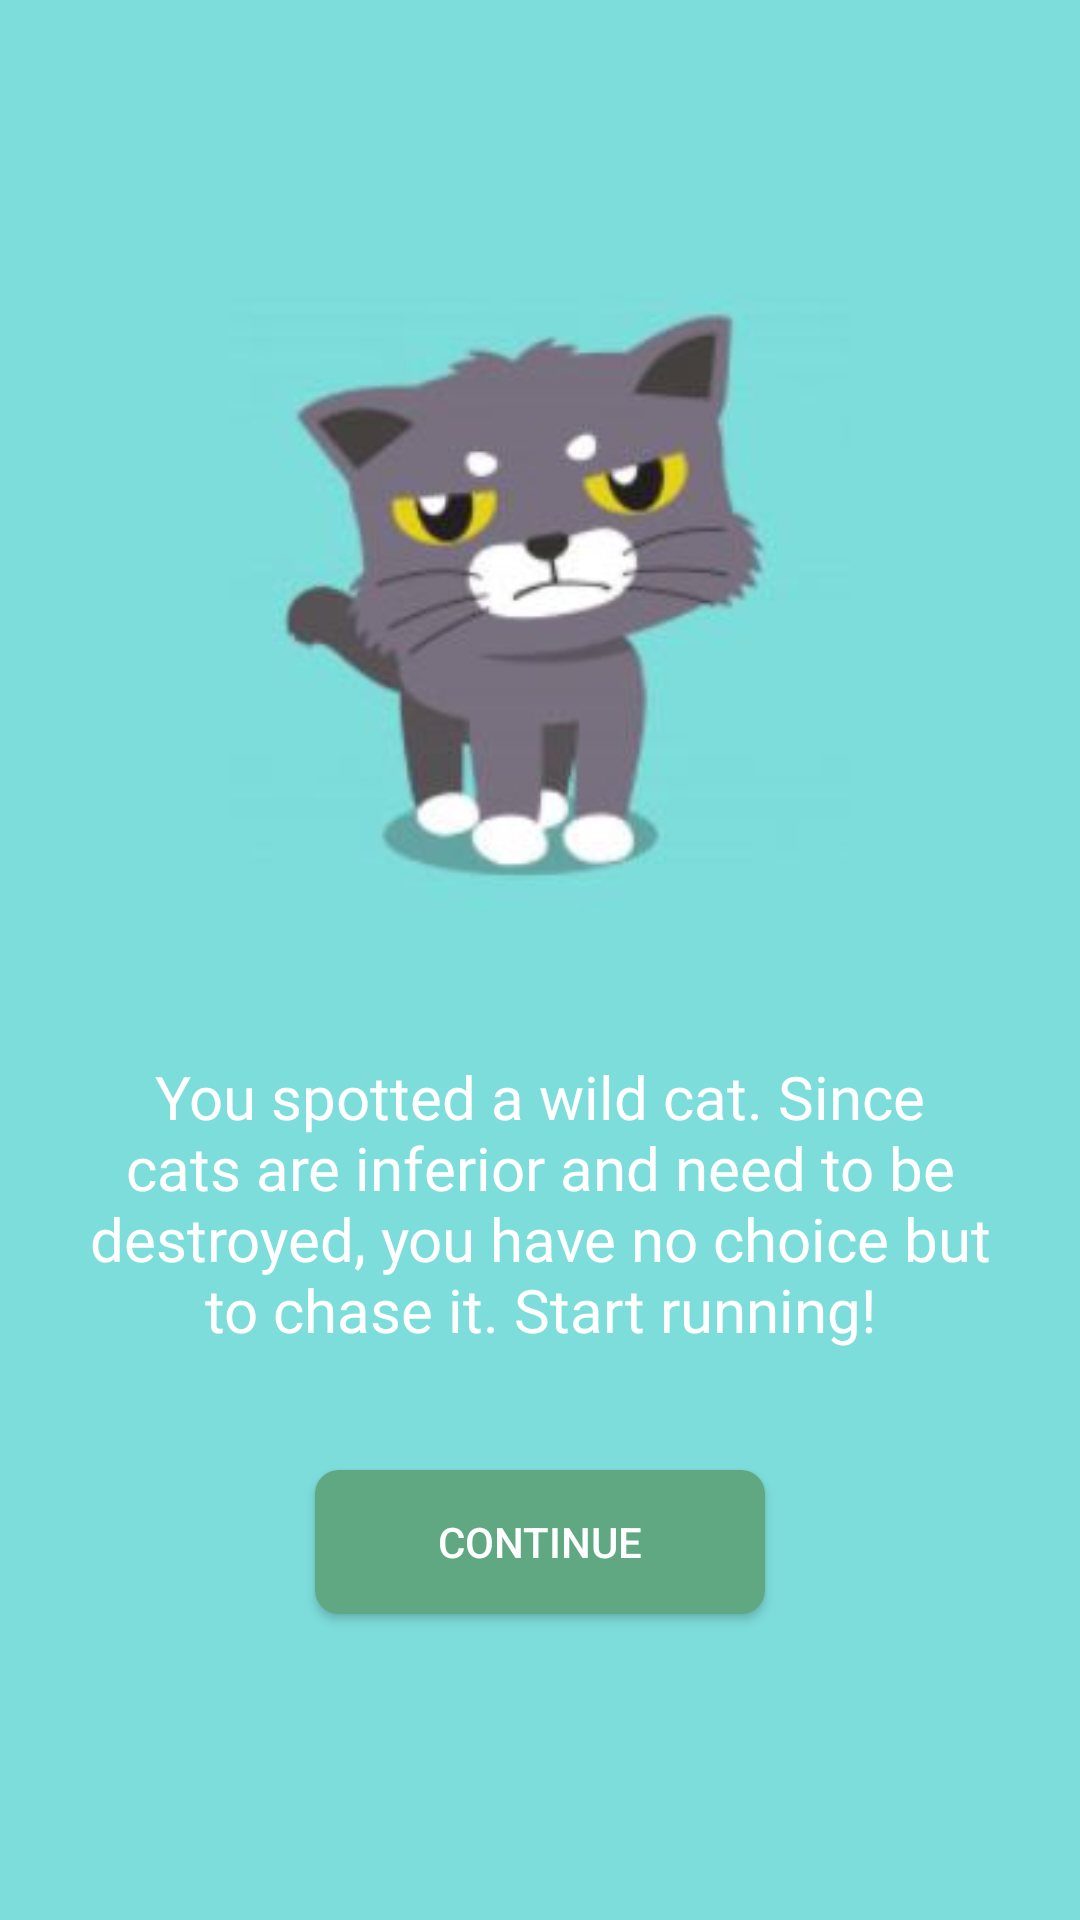

Reconstruct the res/layout file that produces this screen, plus the resources it refers to.
<!-- AndroidManifest.xml: activity theme AppTheme.NoActionBar -->
<!-- res/layout/activity_wild_cat.xml -->
<?xml version="1.0" encoding="utf-8"?>
<android.support.design.widget.CoordinatorLayout xmlns:android="http://schemas.android.com/apk/res/android"
    xmlns:app="http://schemas.android.com/apk/res-auto"
    xmlns:tools="http://schemas.android.com/tools"
    android:layout_width="match_parent"
    android:layout_height="match_parent"
    tools:context=".WildCatActivity">

    <include layout="@layout/content_wild_cat" />


</android.support.design.widget.CoordinatorLayout>
<!-- res/layout/content_wild_cat.xml (included above) -->
<?xml version="1.0" encoding="utf-8"?>
<LinearLayout xmlns:android="http://schemas.android.com/apk/res/android"
    xmlns:app="http://schemas.android.com/apk/res-auto"
    xmlns:tools="http://schemas.android.com/tools"
    android:layout_width="match_parent"
    android:layout_height="match_parent"
    app:layout_behavior="@string/appbar_scrolling_view_behavior"
    tools:context=".WildCatActivity"
    tools:showIn="@layout/activity_wild_cat"
    android:orientation="vertical"
    android:background="#7ddddb">

    <ImageView
        android:id="@+id/wild_cat_image"
        style="@style/style_image"
        android:layout_width="207dp"
        android:layout_height="262dp"
        android:layout_marginTop="70dp"
        android:src="@drawable/cat" />

    <TextView
        android:id="@+id/wild_cat_title"
        style="@style/style_story_text"
        android:text="@string/wild_cat_title"
        android:textSize="20sp"/>

    <Button
        style="@style/style_btn_continue"
        android:onClick="continue_app"
        />

</LinearLayout>
<!-- resources referenced by this layout -->
<resources>
  <!-- drawable cat: jpg bitmap (drawable-xxxhdpi, 13407 bytes) -->
  <string name="wild_cat_title">You spotted a wild cat. Since cats are inferior and need to be destroyed, you have no choice but to chase it. Start running! </string>
  <style name="style_btn_continue">
          <item name="android:layout_width">150dp</item>
          <item name="android:layout_height">wrap_content</item>
          <item name="android:layout_marginTop">20dp</item>
          <item name="android:layout_gravity">center</item>
          <item name="android:background">@drawable/btn_rounded</item>
          <item name="android:onClick">start</item>
          <item name="android:text">@string/continue_text</item>
          <item name="android:textColor">@color/colorAppText</item>
      </style>
  <style name="style_image">
          <item name="android:layout_marginTop">20dp</item>
          <item name="android:layout_gravity">center</item>
      </style>
  <style name="style_story_text">
          <item name="android:layout_width">match_parent</item>
          <item name="android:layout_height">wrap_content</item>
          <item name="android:layout_margin">20dp</item>
          <item name="android:fontFamily">@font/quicksand</item>
          <item name="android:textSize">18dp</item>
          <item name="android:textColor">@color/colorAppText</item>
          <item name="android:textAlignment">center</item>
      </style>
  <style name="AppTheme.NoActionBar">
          <item name="windowActionBar">false</item>
          <item name="windowNoTitle">true</item>
      </style>
  <!-- drawable btn_rounded (drawable) -->
  <?xml version="1.0" encoding="utf-8"?>
  <shape xmlns:android="http://schemas.android.com/apk/res/android">
      <solid android:color="@color/colorAppButton" />
      <corners android:radius="8dp" />
  </shape>
  <string name="continue_text">Continue</string>
  <color name="colorAppText">#ffffff</color>
  <color name="colorAppButton">#5fa881</color>
</resources>
